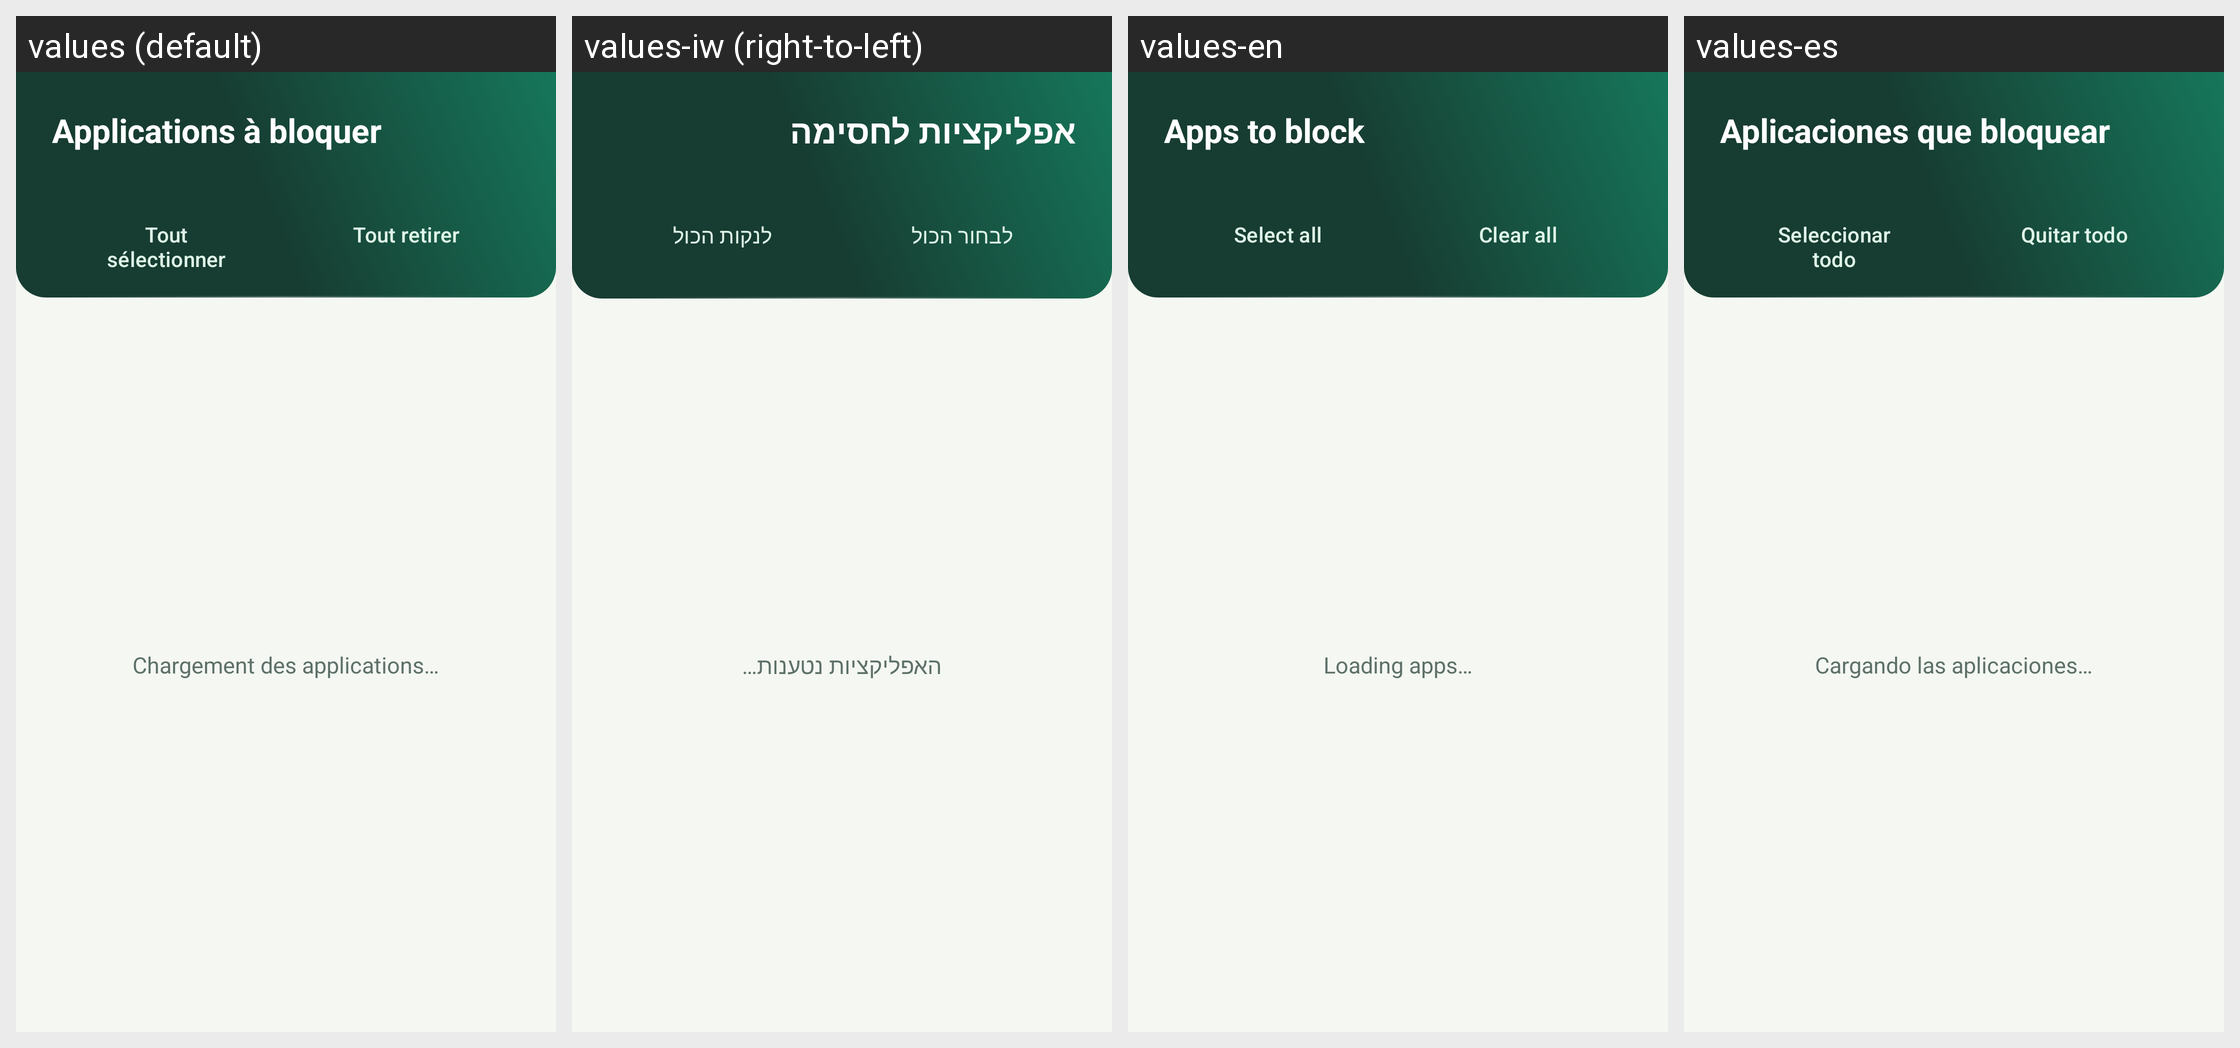

The same Android screen rendered under several of its app's locales, left to right. List the strings drawn on it with the default value and each locale's translation.
Android screen res/layout/activity_apps.xml rendered under 4 locales, left to right: values (default), values-iw (right-to-left), values-en, values-es. Device: Nexus 5 (rendered at 1080×1920; each locale shown at half size, 540×960, under a caption strip naming it); theme Theme.MyHitbodedut.
Strings drawn on this screen, with the default value and each locale's value (text and hints the layout hard-codes, and strings that could not be matched under every locale, appear in the picture but are not listed):

apps_title
  values: Applications à bloquer
  values-iw: אפליקציות לחסימה
  values-en: Apps to block
  values-es: Aplicaciones que bloquear

apps_select_all
  values: Tout sélectionner
  values-iw: לבחור הכול
  values-en: Select all
  values-es: Seleccionar todo

apps_clear
  values: Tout retirer
  values-iw: לנקות הכול
  values-en: Clear all
  values-es: Quitar todo

apps_loading
  values: Chargement des applications…
  values-iw: האפליקציות נטענות…
  values-en: Loading apps…
  values-es: Cargando las aplicaciones…
